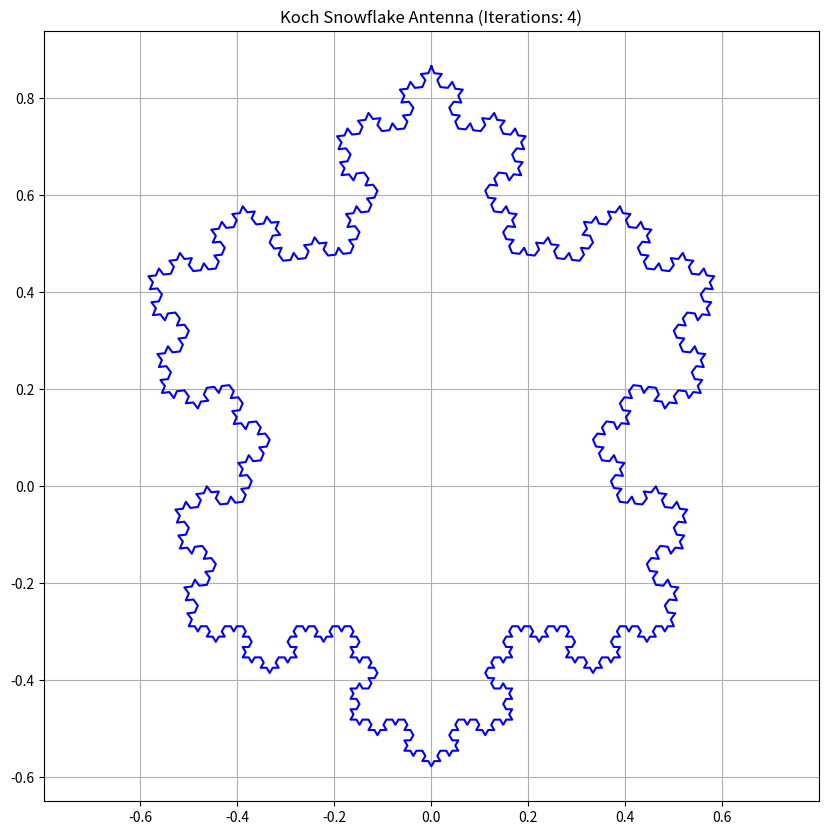
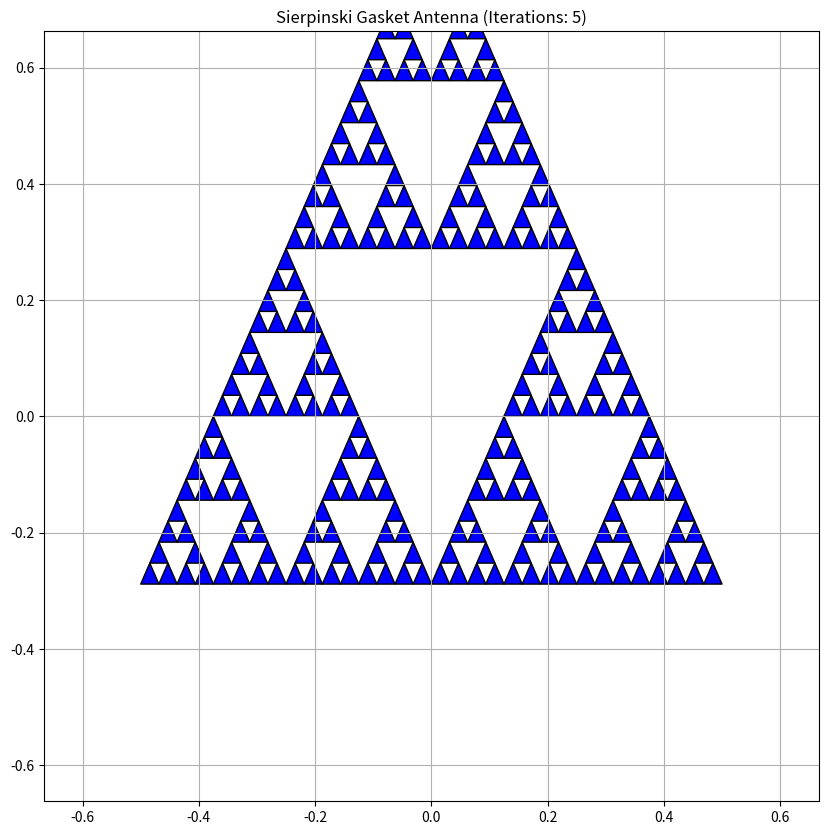
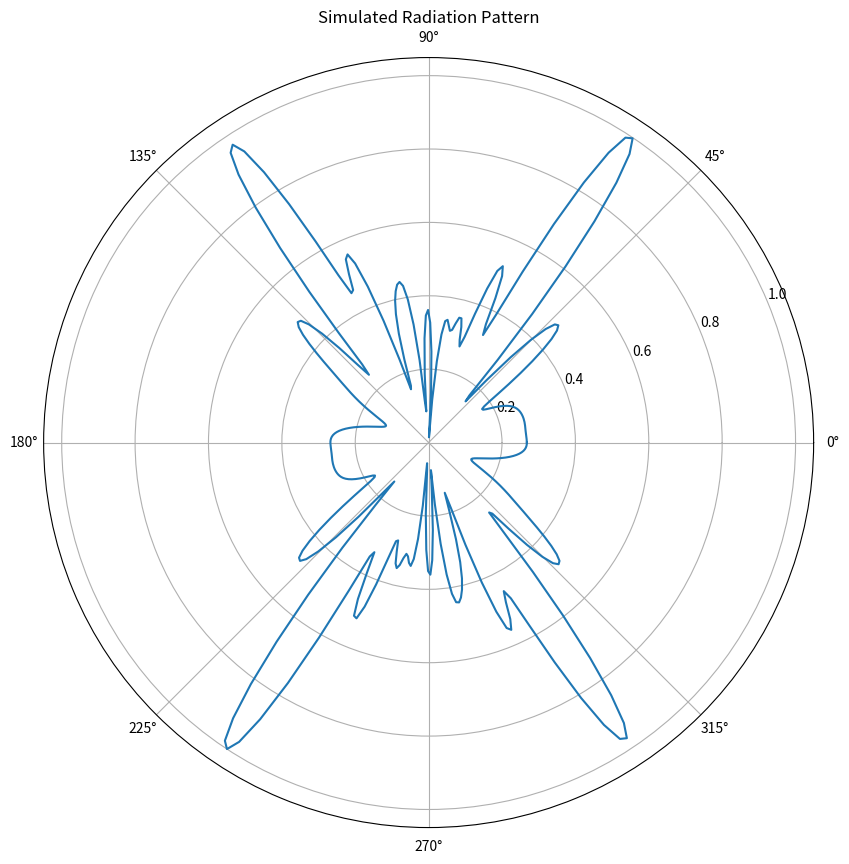

These charts were generated, in order, by the following Python code:
import numpy as np
import matplotlib.pyplot as plt
from matplotlib.patches import Polygon
from matplotlib.collections import PatchCollection

class FractalAntenna:
    """
    A class to generate and visualize various fractal antenna patterns.
    """
    def __init__(self):
        self.patterns = {}
        
    def koch_curve(self, start, end, iterations):
        """
        Generate points for a Koch curve fractal.
        
        Parameters:
        start: Starting point coordinates
        end: Ending point coordinates
        iterations: Number of fractal iterations
        """
        if iterations == 0:
            return [start, end]
            
        # Calculate the basic vectors and points for the Koch curve
        dx = end[0] - start[0]
        dy = end[1] - start[1]
        
        # Calculate intermediate points
        p1 = (start[0] + dx/3, start[1] + dy/3)
        p3 = (start[0] + 2*dx/3, start[1] + 2*dy/3)
        
        # Calculate the peak point using 60-degree rotation
        vec = np.array([dx/3, dy/3])
        rot = np.array([[np.cos(np.pi/3), -np.sin(np.pi/3)],
                       [np.sin(np.pi/3), np.cos(np.pi/3)]])
        peak_vec = rot.dot(vec)
        p2 = (p1[0] + peak_vec[0], p1[1] + peak_vec[1])
        
        # Recursive calls for each segment
        curve = (self.koch_curve(start, p1, iterations-1) +
                self.koch_curve(p1, p2, iterations-1) +
                self.koch_curve(p2, p3, iterations-1) +
                self.koch_curve(p3, end, iterations-1))
        
        return curve[:-1] + [end]

    def sierpinski_gasket(self, points, iterations):
        """
        Generate points for a Sierpinski gasket fractal.
        
        Parameters:
        points: Initial triangle vertices
        iterations: Number of fractal iterations
        """
        if iterations == 0:
            return [points]
            
        # Calculate midpoints
        p1, p2, p3 = points
        m1 = ((p1[0] + p2[0])/2, (p1[1] + p2[1])/2)
        m2 = ((p2[0] + p3[0])/2, (p2[1] + p3[1])/2)
        m3 = ((p3[0] + p1[0])/2, (p3[1] + p1[1])/2)
        
        # Recursive calls for each subtriangle
        triangles = (self.sierpinski_gasket([p1, m1, m3], iterations-1) +
                    self.sierpinski_gasket([m1, p2, m2], iterations-1) +
                    self.sierpinski_gasket([m3, m2, p3], iterations-1))
        
        return triangles

    def minkowski_island(self, start, end, iterations):
        """
        Generate points for a Minkowski island fractal.
        
        Parameters:
        start: Starting point coordinates
        end: Ending point coordinates
        iterations: Number of fractal iterations
        """
        if iterations == 0:
            return [start, end]
            
        dx = (end[0] - start[0]) / 4
        dy = (end[1] - start[1]) / 4
        
        # Calculate the eight points for Minkowski curve
        points = [
            start,
            (start[0] + dx, start[1] + dy),
            (start[0] + dx, start[1] + 2*dy),
            (start[0] + 2*dx, start[1] + 2*dy),
            (start[0] + 2*dx, start[1] + dy),
            (start[0] + 3*dx, start[1] + dy),
            (start[0] + 3*dx, start[1]),
            end
        ]
        
        # Recursive generation
        curve = []
        for i in range(len(points)-1):
            curve.extend(self.minkowski_island(points[i], points[i+1], iterations-1)[:-1])
        curve.append(end)
        
        return curve

    def plot_koch_snowflake(self, iterations=4, size=1):
        """Plot a Koch snowflake antenna pattern."""
        # Initialize the three sides of the snowflake
        height = size * np.sqrt(3)/2
        points = [
            (0, height),
            (size/2, -height/3),
            (-size/2, -height/3)
        ]
        
        # Generate the three sides
        curves = []
        for i in range(3):
            start = points[i]
            end = points[(i+1)%3]
            curves.extend(self.koch_curve(start, end, iterations)[:-1])
        
        # Plot the result
        plt.figure(figsize=(10, 10))
        x_coords = [p[0] for p in curves]
        y_coords = [p[1] for p in curves]
        plt.plot(x_coords + [x_coords[0]], y_coords + [y_coords[0]], 'b-')
        plt.title(f'Koch Snowflake Antenna (Iterations: {iterations})')
        plt.axis('equal')
        plt.grid(True)
        plt.show()

    def plot_sierpinski(self, iterations=5, size=1):
        """Plot a Sierpinski gasket antenna pattern."""
        # Initial triangle
        height = size * np.sqrt(3)/2
        points = [
            (0, height),
            (size/2, -height/3),
            (-size/2, -height/3)
        ]
        
        # Generate triangles
        triangles = self.sierpinski_gasket(points, iterations)
        
        # Plot the result
        plt.figure(figsize=(10, 10))
        patches = []
        for triangle in triangles:
            patches.append(Polygon(triangle))
        
        collection = PatchCollection(patches, facecolor='blue', edgecolor='black')
        plt.gca().add_collection(collection)
        plt.title(f'Sierpinski Gasket Antenna (Iterations: {iterations})')
        plt.axis('equal')
        plt.xlim(-size/1.5, size/1.5)
        plt.ylim(-size/1.5, size/1.5)
        plt.grid(True)
        plt.show()

    def simulate_radiation_pattern(self, points, frequency=2.4e9):
        """
        Simulate a basic radiation pattern for the antenna.
        This is a simplified simulation for visualization purposes.
        
        Parameters:
        points: Array of antenna segment coordinates
        frequency: Operating frequency in Hz
        """
        # Calculate wavelength
        c = 3e8  # speed of light
        wavelength = c / frequency
        
        # Calculate radiation pattern
        theta = np.linspace(0, 2*np.pi, 360)
        pattern = np.zeros_like(theta)
        
        # Simple radiation pattern calculation
        for i, angle in enumerate(theta):
            field = 0
            for j in range(len(points)-1):
                # Calculate contribution from each segment
                dx = points[j+1][0] - points[j][0]
                dy = points[j+1][1] - points[j][1]
                length = np.sqrt(dx**2 + dy**2)
                
                # Simplified current distribution
                current = np.exp(-1j * 2*np.pi * length/wavelength)
                
                # Add contribution to far-field pattern
                field += current * length * np.exp(1j * 2*np.pi/wavelength * 
                        (points[j][0]*np.cos(angle) + points[j][1]*np.sin(angle)))
            
            pattern[i] = np.abs(field)
        
        # Normalize pattern
        pattern = pattern / np.max(pattern)
        
        # Plot radiation pattern
        plt.figure(figsize=(10, 10))
        ax = plt.subplot(111, projection='polar')
        ax.plot(theta, pattern)
        ax.set_title('Simulated Radiation Pattern')
        plt.show()

# Example usage
if __name__ == "__main__":
    antenna = FractalAntenna()
    
    # Generate and plot Koch snowflake antenna
    print("Generating Koch Snowflake Antenna...")
    antenna.plot_koch_snowflake(iterations=4)
    
    # Generate and plot Sierpinski gasket antenna
    print("Generating Sierpinski Gasket Antenna...")
    antenna.plot_sierpinski(iterations=5)
    
    # Generate points for radiation pattern simulation
    koch_points = antenna.koch_curve((0,0), (1,0), 3)
    print("Simulating Radiation Pattern...")
    antenna.simulate_radiation_pattern(koch_points)
